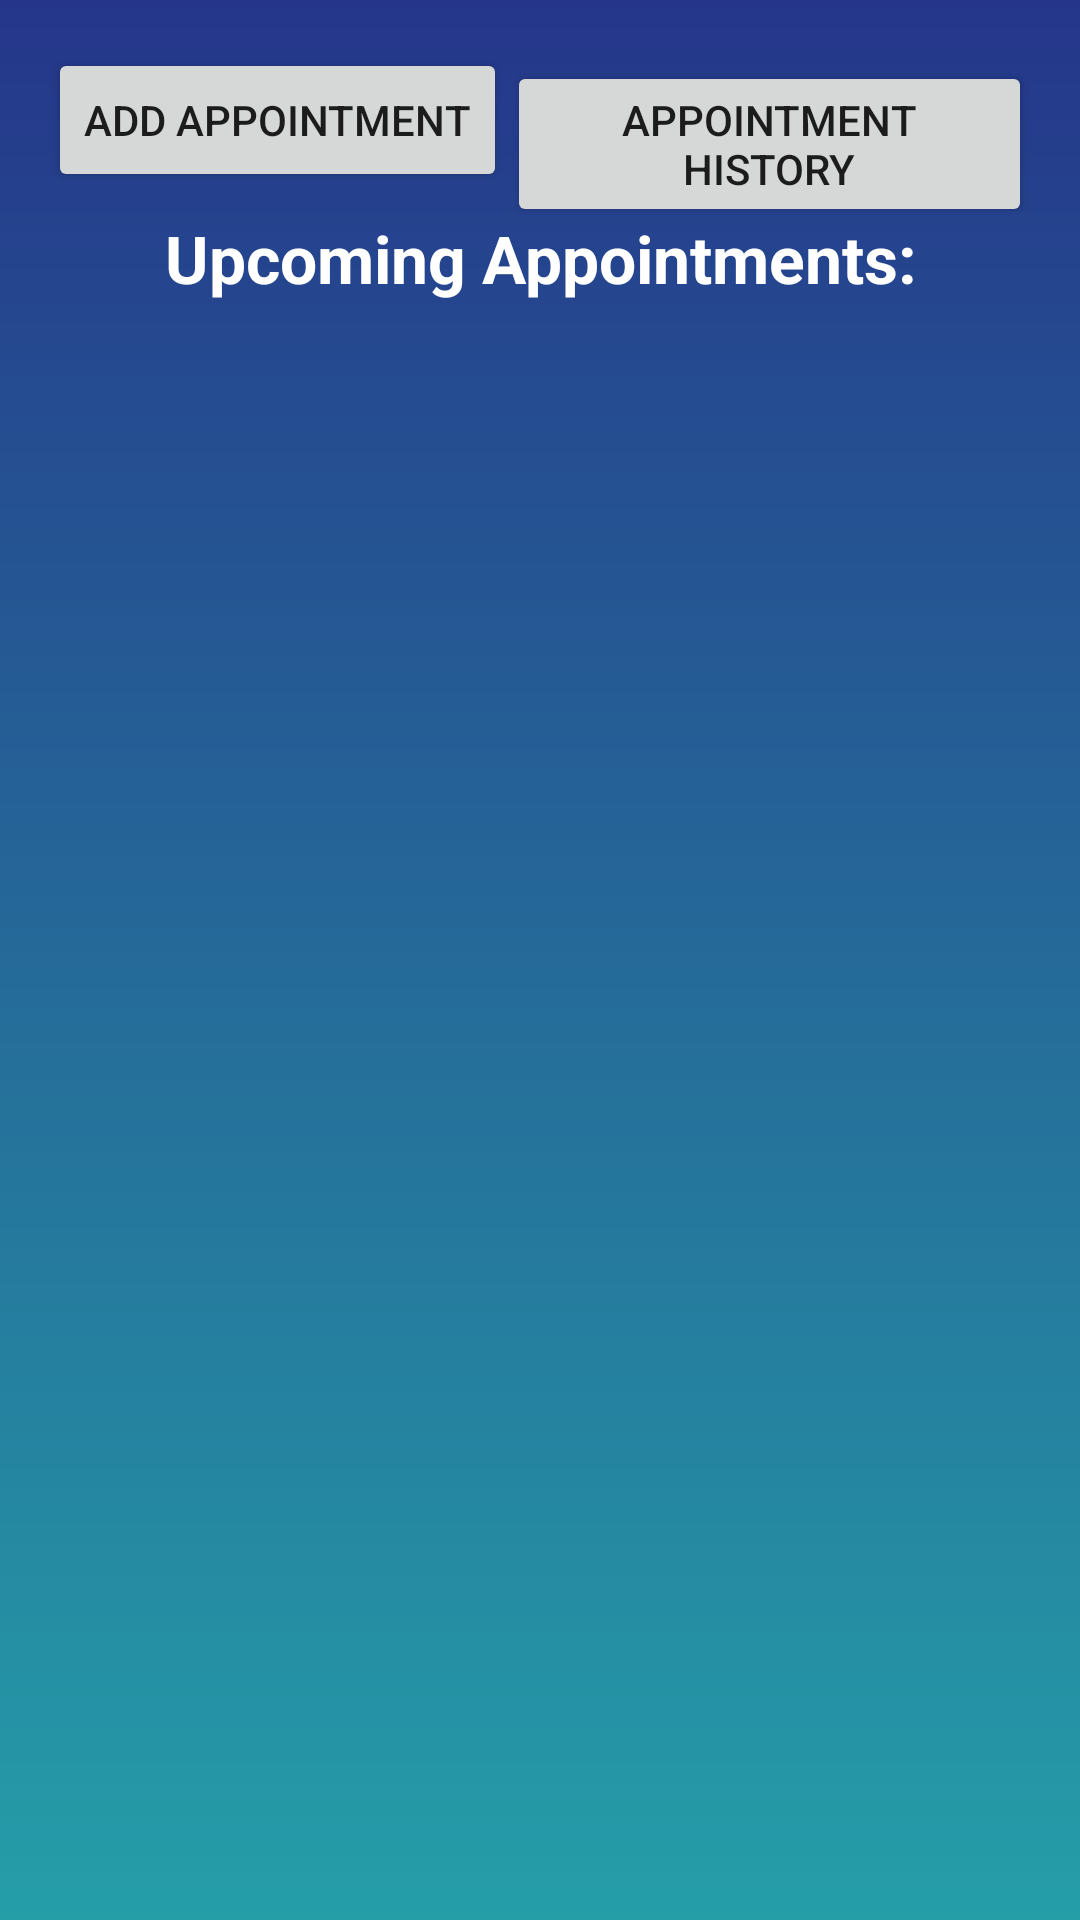

Here is an Android app screen rendered from its layout file. Give the layout XML and the strings, colors and styles it references.
<!-- AndroidManifest.xml: application theme AppTheme -->
<!-- res/layout/activity_appointment_main.xml -->
<?xml version="1.0" encoding="utf-8"?>
<RelativeLayout xmlns:android="http://schemas.android.com/apk/res/android"
    xmlns:app="http://schemas.android.com/apk/res-auto"
    xmlns:tools="http://schemas.android.com/tools"
    android:layout_width="match_parent"
    android:layout_height="match_parent"
    android:background="@drawable/newbg"
    tools:context=".AppointmentMainActivity">
    <LinearLayout
        android:id="@+id/linearLayoutAppointments"
        android:layout_width="match_parent"
        android:layout_height="wrap_content"
        android:layout_alignParentTop="true"
        android:orientation="vertical"
        android:padding="16dp">

        <LinearLayout
            android:layout_width="match_parent"
            android:layout_height="wrap_content">
            <Button
                android:id="@+id/buttonAddAppointment"
                android:text="Add Appointment"
                android:layout_width="wrap_content"
                android:layout_height="wrap_content"/>

            <Button
                android:id="@+id/buttonAppointmentHistory"
                android:layout_width="wrap_content"
                android:layout_height="wrap_content"
                android:text="Appointment History" />
        </LinearLayout>


        <TextView
            android:layout_width="match_parent"
            android:layout_height="wrap_content"
            android:text="Upcoming Appointments:"
            android:textAlignment="center"
            android:textStyle="bold"
            android:textColor="#ffffff"
            android:textSize="22sp"/>

        <ListView
            android:id="@+id/listViewAppointments"
            android:layout_width="match_parent"
            android:layout_height="wrap_content"
            android:layout_below = "@id/linearLayout" />
    </LinearLayout>


</RelativeLayout>
<!-- resources referenced by this layout -->
<resources>
  <!-- drawable newbg (drawable) -->
  <?xml version="1.0" encoding="utf-8"?>
  <shape xmlns:android="http://schemas.android.com/apk/res/android">
  
      <gradient
          android:startColor="#25368A"
          android:endColor="#259EA8"
          android:angle="270"/>
  </shape>
  <style name="AppTheme" parent="Theme.AppCompat.Light.DarkActionBar">
          
          <item name="colorPrimary">#25368A</item>
          <item name="colorPrimaryDark">#25368A</item>
          <item name="colorAccent">@color/colorAccent</item>
      </style>
  <color name="colorAccent">#03DAC5</color>
</resources>
